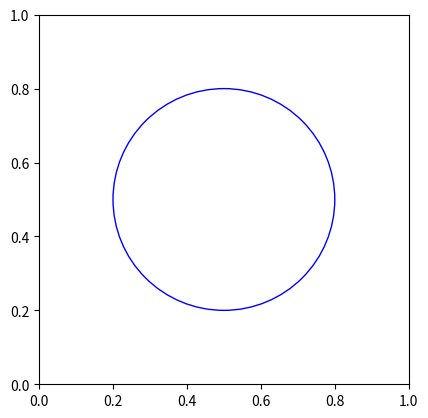

This chart was generated by the following Python code:
#!/usr/bin/python3

import matplotlib.pyplot as plt
import matplotlib.patches as patches


def test56():
    print("")
    fig, ax = plt.subplots()
    circle = patches.Circle(
        (0.5, 0.5), 0.3, edgecolor='blue', facecolor='none')
    ax.add_patch(circle)
    ax.set_xlim(0, 1)
    ax.set_ylim(0, 1)
    ax.set_aspect('equal')
    plt.show()


test56()
